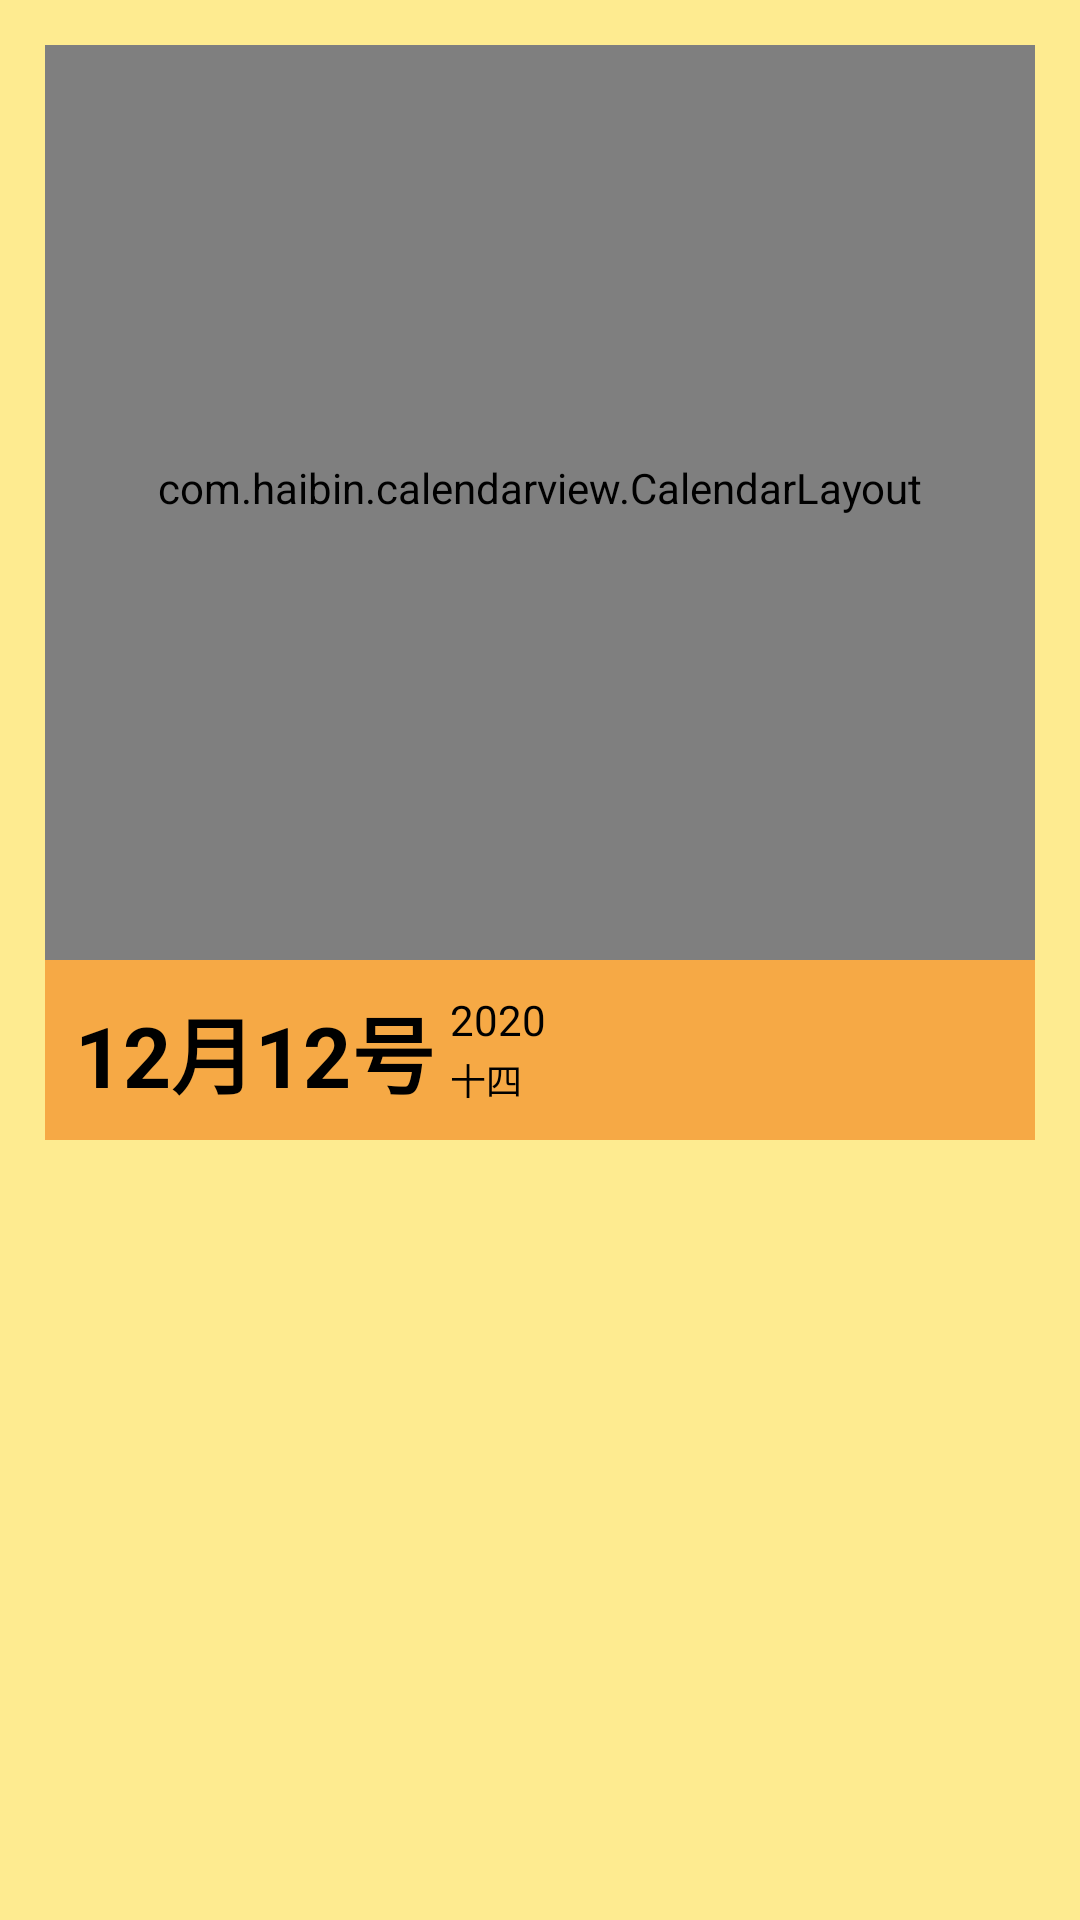

The Android layout XML behind this screen, and the referenced resources:
<!-- AndroidManifest.xml: application theme AppTheme -->
<!-- res/layout/activity_plan.xml -->
<?xml version="1.0" encoding="utf-8"?>
<FrameLayout
    xmlns:android="http://schemas.android.com/apk/res/android"
    xmlns:app="http://schemas.android.com/apk/res-auto"
    xmlns:tools="http://schemas.android.com/tools"
    android:layout_width="match_parent"
    android:layout_height="match_parent"
    tools:context=".PlanActivity"
    android:background="@color/basic1"
    android:id="@+id/planLayout"
    >

    

    <LinearLayout
        android:layout_width="match_parent"
        android:layout_height="match_parent"
        android:orientation="vertical"
        android:padding="15dp">

        <com.haibin.calendarview.CalendarLayout
            android:layout_width="match_parent"
            android:layout_height="0dp"
            android:layout_weight="1"
            android:paddingRight="5dp"
            android:paddingLeft="5dp"
            android:paddingBottom="10dp"
            >
            <com.haibin.calendarview.CalendarView
                android:id="@+id/plan_calendar"
                android:layout_width="wrap_content"
                android:layout_height="wrap_content"

                app:select_mode="single_mode"
                app:month_view_show_mode="mode_only_current"
                app:month_view="com.dgut.moment.View.ProgressMonthView"

                app:week_background="@color/basic1"
                app:day_text_size="14sp"
                app:lunar_text_size="8sp"

                app:selected_text_color="@color/basic3"
                app:selected_lunar_text_color="@color/basic3"
                app:selected_theme_color="@color/basic5"
                app:scheme_theme_color="@color/red"
                app:scheme_month_text_color="@color/red"
                app:scheme_lunar_text_color="@color/red"
                app:scheme_text_color="@color/red"
                app:current_month_lunar_text_color="@color/black"
                app:current_day_text_color="@color/white"
                app:current_day_lunar_text_color="@color/white"
                app:other_month_text_color="@color/gray"
                app:other_month_lunar_text_color="@color/gray"


                />

        </com.haibin.calendarview.CalendarLayout>
        <LinearLayout
            android:id="@+id/plan_item_layout"
            android:layout_width="match_parent"
            android:layout_height="0dp"
            android:layout_weight="1"
            android:orientation="vertical">
            <LinearLayout
                android:layout_width="match_parent"
                android:layout_height="60dp"
                android:paddingTop="10dp"
                android:paddingLeft="5dp"
                android:paddingBottom="10dp"
                android:paddingRight="10dp"
                android:background="@color/basic2"
                >
                <TextView
                    android:id="@+id/plan_date"
                    android:layout_width="130dp"
                    android:layout_height="match_parent"
                    android:gravity="center"
                    android:text="12月12号"
                    android:textColor="@color/black"
                    android:textStyle="bold"
                    android:textSize="28sp"/>
                <LinearLayout
                    android:layout_width="45dp"
                    android:layout_height="match_parent"
                    android:orientation="vertical">
                    <TextView
                        android:id="@+id/plan_year"
                        android:layout_width="match_parent"
                        android:layout_height="0dp"
                        android:layout_weight="1"
                        android:gravity="center|left"
                        android:text="2020"
                        android:textColor="@color/black"
                        android:textSize="14sp"/>
                    <TextView
                        android:id="@+id/plan_lunar"
                        android:layout_width="match_parent"
                        android:layout_height="0dp"
                        android:layout_weight="1"
                        android:gravity="center|left"
                        android:text="十四"
                        android:textColor="@color/black"
                        android:textSize="12sp"/>
                </LinearLayout>
                <LinearLayout
                    android:layout_width="match_parent"
                    android:layout_height="match_parent"
                    android:paddingTop="2dp"
                    android:gravity="center|right">

                    <Button
                        android:id="@+id/plan_test"
                        android:layout_gravity="center"
                        android:layout_width="30dp"
                        android:layout_height="30dp"
                        android:layout_marginRight="10dp"
                        android:background="@mipmap/add"/>
                        <Button
                            android:id="@+id/plan_create"
                            android:layout_gravity="center"
                            android:layout_width="30dp"
                            android:layout_height="30dp"
                            android:layout_marginRight="10dp"
                            android:background="@mipmap/add"/>
                </LinearLayout>

            </LinearLayout>

            <ScrollView
                android:layout_width="match_parent"
                android:layout_height="match_parent"
                android:paddingTop="2dp"
                android:overScrollMode="never"
                android:background="@drawable/background_card">
                <androidx.recyclerview.widget.RecyclerView
                    android:id="@+id/plan_rv"
                    android:layout_width="match_parent"
                    android:layout_height="wrap_content"/>

            </ScrollView>

        </LinearLayout>


    </LinearLayout>

</FrameLayout>
<!-- resources referenced by this layout -->
<resources>
  <color name="basic1">#feeb90</color>
  <color name="basic2">#f6a945</color>
  <color name="basic3">#af732b</color>
  <color name="basic5">#fbc166</color>
  <color name="black">#000000</color>
  <color name="gray">#979696</color>
  <color name="red">#d0505d</color>
  <color name="white">#ffffff</color>
  <style name="AppTheme" parent="Theme.AppCompat.Light.NoActionBar">
          
          
          <item name="android:windowAnimationStyle">@null</item>
          
          <item name="android:windowBackground">@android:color/transparent</item>
          
          <item name="android:windowIsTranslucent">true</item>
          
  
  
          <item name="colorPrimary">@color/colorPrimary</item>
          <item name="colorPrimaryDark">@color/colorPrimaryDark</item>
          <item name="colorAccent">@color/colorAccent</item>
  
      </style>
  <color name="colorPrimary">#feeb90</color>
  <color name="colorPrimaryDark">#00574B</color>
  <color name="colorAccent">#f6a945</color>
</resources>
